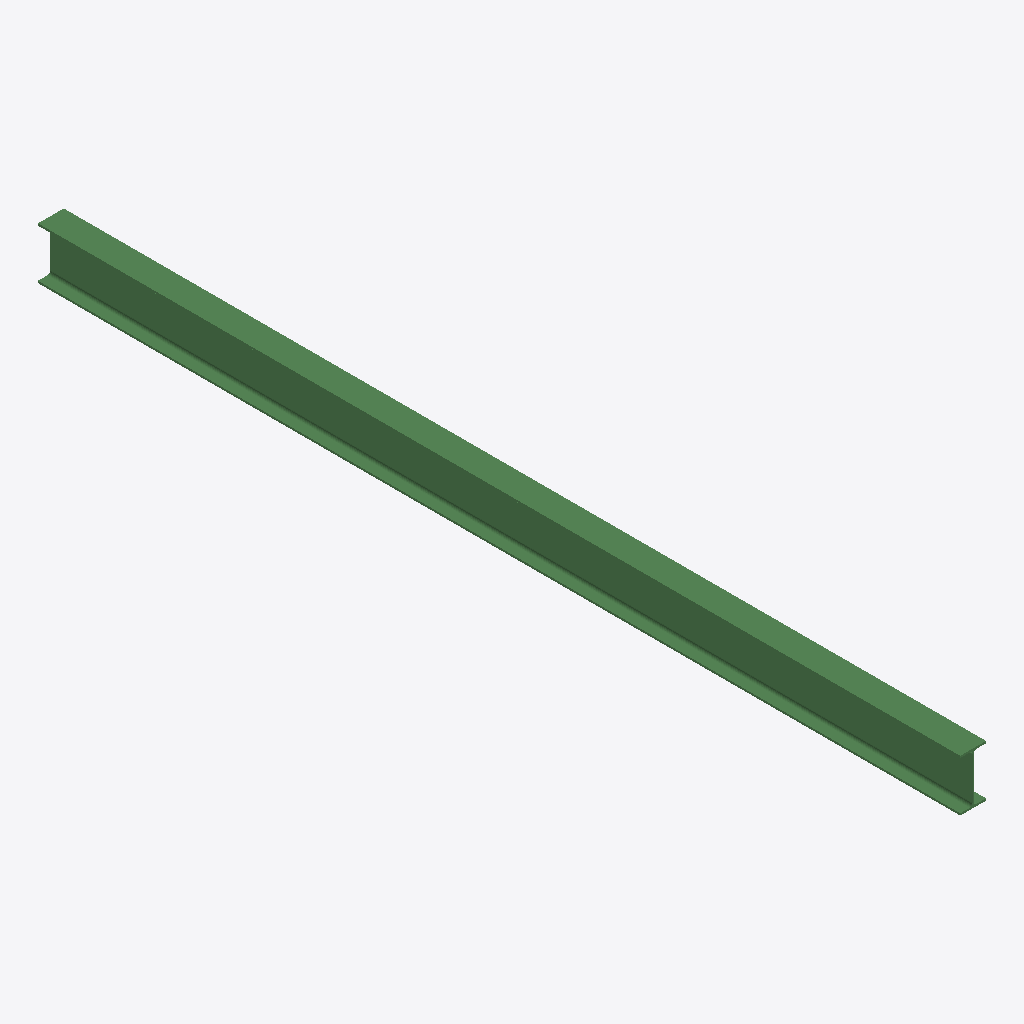
Isometric view of an IFC building model (IFC-SPF (STEP), schema IFC2X3, length unit millimetre), seen from the south-west, elements coloured by IFC class: 1 beam (green).
Extent 0.1 m × 4.8 m × 0.3 m (x, y, z). Storeys (1): Undefined at 0.00 m. Elements (1): 1 IfcBeam.

HEADER;
FILE_DESCRIPTION(('ViewDefinition[AISC_Steel_Detailing]','Option [BaseQuantities:Off]','Option [GridExport:On]','Option [Assemblies:Off]','Option [Bolts:On]','Option [Rebars:On]','Option [PourObjects:Off]','Option [Welds:On]','Option [SurfaceTreatments:On]','Option [LocationBy:0]','Option [ViewColors:Off]','Option [SectionedSpine:Off]','[2 more]'),'2;1');
FILE_NAME('b_667_Qty_1.ifc','2026-05-16T11:53:05',('GIOVANNIPC\\gcorrea'),('Structural Designer'),'IFC Database version: Work','Tekla Structures 2020 Service Pack 5, IFC Export','');
FILE_SCHEMA(('IFC2X3'));
ENDSEC;
DATA;
#37=IFCPROJECT('2G7ZFDNE16yBDU14FA92Me',#5,'Proyecto',$,$,$,$,(#11),#36);
#39=IFCSITE('2xvEzEinjBTea80yOTcujY',#5,'Obra',$,$,#38,$,$,.ELEMENT.,$,$,$,$,$);
#41=IFCBUILDING('1JrcJPzl55YhNWMYKhVQxR',#5,'Undefined',$,$,#40,$,$,.ELEMENT.,$,$,$);
#43=IFCBUILDINGSTOREY('29hdEUCErFze9E_VIAceOd',#5,'Undefined',$,$,#42,$,$,.ELEMENT.,0.0);
#59=IFCBEAM('0cmP0DghbEnACFX5ywD7df',#44,'BEAM','IPE270','IPE270',#47,#58,'ID26c1900d-aab9-4ec4-a30f-845f3a3479e9');
ENDSEC;
